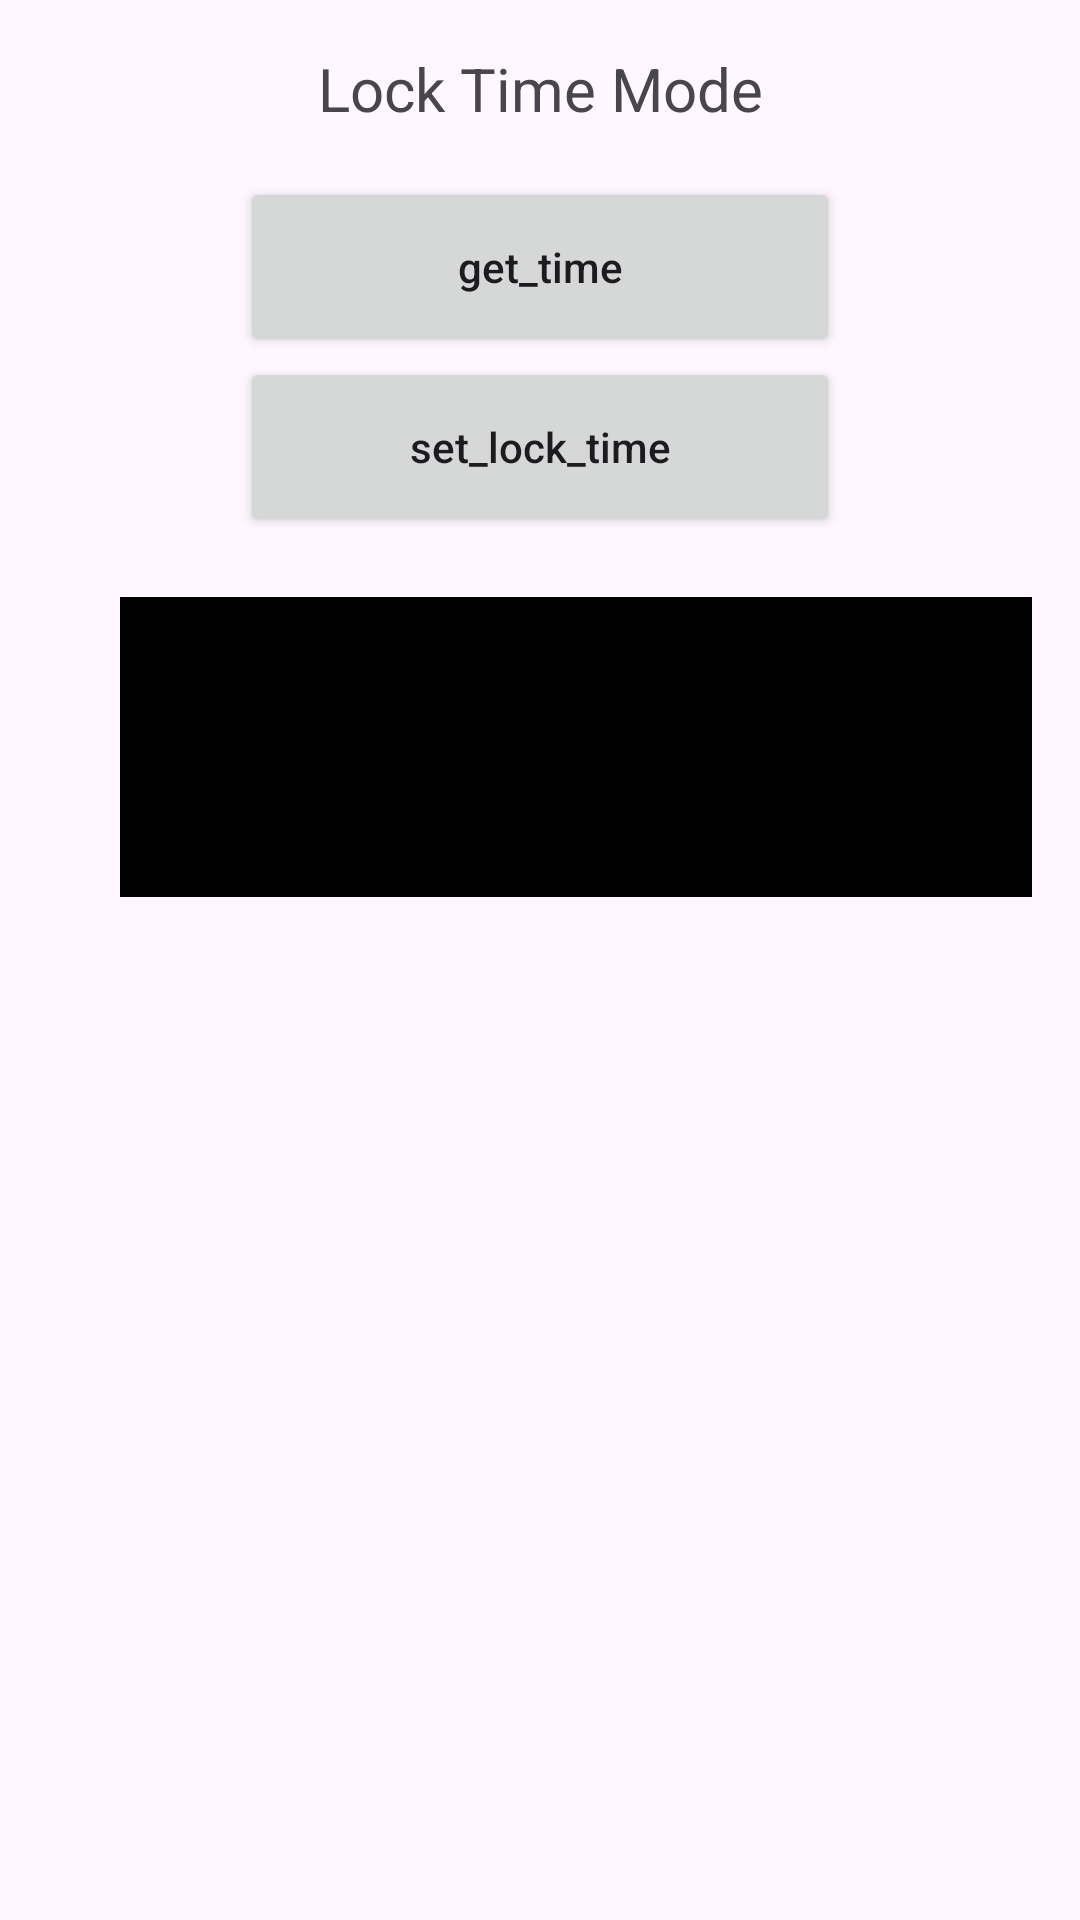

Here is an Android app screen rendered from its layout file. Give the layout XML and the strings, colors and styles it references.
<!-- AndroidManifest.xml: application theme Theme.TtlogExample -->
<!-- res/layout/activity_lock_time.xml -->
<?xml version="1.0" encoding="utf-8"?>
<androidx.constraintlayout.widget.ConstraintLayout xmlns:android="http://schemas.android.com/apk/res/android"
    xmlns:app="http://schemas.android.com/apk/res-auto"
    xmlns:tools="http://schemas.android.com/tools"
    android:id="@+id/main"
    android:layout_width="match_parent"
    android:layout_height="match_parent"
    tools:context=".lock.LockTimeActivity">

    <LinearLayout
        android:layout_width="match_parent"
        android:layout_height="match_parent"
        android:padding="16dp"
        android:gravity="center_horizontal"
        android:orientation="vertical">
        <TextView
            android:layout_width="match_parent"
            android:layout_height="wrap_content"
            android:textAlignment="center"
            android:textSize="20sp"
            android:layout_marginBottom="16dp"
            android:text="Lock Time Mode"
            />
        <Button
            android:layout_width="200dp"
            android:layout_height="60dp"
            android:textAllCaps="false"
            android:text="get_time"
            android:id="@+id/btn_get_time"/>
        <Button
            android:layout_width="200dp"
            android:layout_height="60dp"
            android:textAllCaps="false"
            android:id="@+id/btn_set_lock_time"
            app:layout_constraintTop_toBottomOf="@id/btn_get_time"
            android:text="set_lock_time"/>
        <TextView
            android:layout_width="match_parent"
            android:layout_height="100dp"
            android:layout_marginTop="20dp"
            android:textAlignment="center"
            android:id="@+id/tv_lock_time"
            android:background="@color/black"
            android:textColor="@color/white"
            android:textSize="16dp"
            android:text="@string/lock_time_is"
            app:layout_constraintLeft_toRightOf="@id/btn_get_time"
            android:layout_marginLeft="16dp"
            />

    </LinearLayout>
</androidx.constraintlayout.widget.ConstraintLayout>
<!-- resources referenced by this layout -->
<resources>
  <string name="lock_time_is" />
  <style name="Theme.TtlogExample" parent="Base.Theme.TtlogExample" />
  <style name="Base.Theme.TtlogExample" parent="Theme.Material3.Light.NoActionBar">
          
          
      </style>
  <!-- not gathered from this repository: default colours our renderer supplied (Android Studio template values) -->
  <color name="black">#FF000000</color>
  <color name="white">#FFFFFFFF</color>
</resources>
